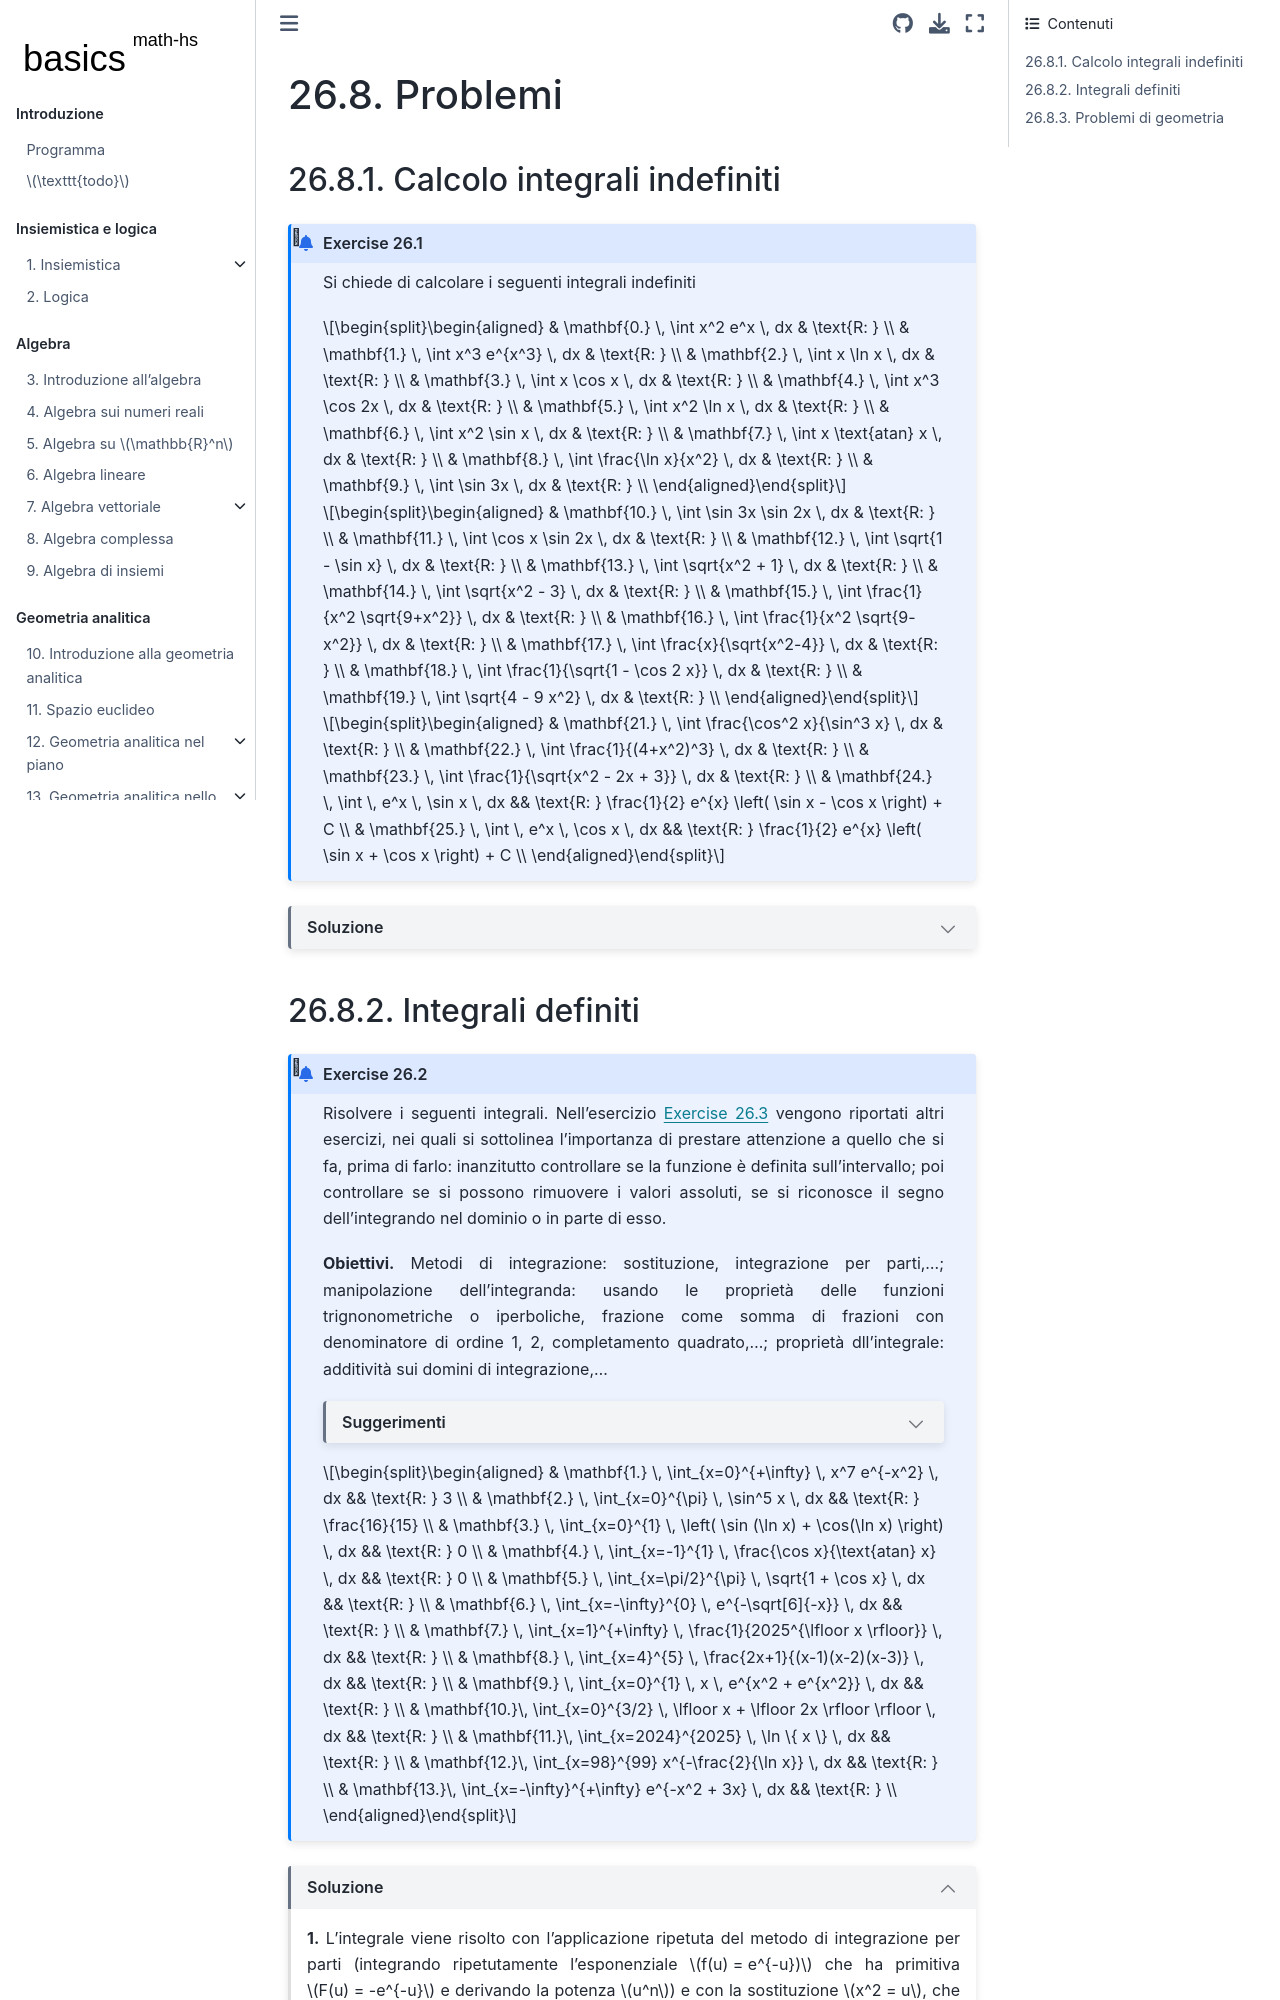

repository: Basics2022/bbooks-math-miscellanea-hs · page: ch/infinitesimal_calculus/integrals-problems.html · generator: jekyll

(infinitesimal-calculus:integrals:problems)=
# Problemi

## Calcolo integrali indefiniti
```{exercise}
:label: integral-ex-indefinite

Si chiede di calcolare i seguenti integrali indefiniti

$$\begin{aligned}
 & \mathbf{0.} \,  \int x^2 e^x \, dx & \text{R: } \\
 & \mathbf{1.} \,  \int x^3 e^{x^3} \, dx & \text{R: } \\
 & \mathbf{2.} \,  \int x \ln x \, dx & \text{R: } \\
 & \mathbf{3.} \,  \int x \cos x \, dx & \text{R: } \\
 & \mathbf{4.} \,  \int x^3 \cos 2x \, dx & \text{R: } \\
 & \mathbf{5.} \,  \int x^2 \ln x \, dx & \text{R: } \\
 & \mathbf{6.} \,  \int x^2 \sin x \, dx & \text{R: } \\
 & \mathbf{7.} \,  \int x \text{atan} x \, dx & \text{R: } \\
 & \mathbf{8.} \,  \int \frac{\ln x}{x^2} \, dx & \text{R: } \\
 & \mathbf{9.} \,  \int \sin 3x \, dx & \text{R: } \\
\end{aligned}$$
$$\begin{aligned}
 & \mathbf{10.} \,  \int \sin 3x \sin 2x \, dx & \text{R: } \\
 & \mathbf{11.} \,  \int \cos x \sin 2x \, dx & \text{R: } \\
 & \mathbf{12.} \,  \int \sqrt{1 - \sin x} \, dx & \text{R: } \\
 & \mathbf{13.} \,  \int \sqrt{x^2 + 1} \, dx & \text{R: } \\
 & \mathbf{14.} \,  \int \sqrt{x^2 - 3} \, dx & \text{R: } \\
 & \mathbf{15.} \,  \int \frac{1}{x^2 \sqrt{9+x^2}} \, dx & \text{R: } \\
 & \mathbf{16.} \,  \int \frac{1}{x^2 \sqrt{9-x^2}} \, dx & \text{R: } \\
 & \mathbf{17.} \,  \int \frac{x}{\sqrt{x^2-4}} \, dx & \text{R: } \\
 & \mathbf{18.} \,  \int \frac{1}{\sqrt{1 - \cos 2 x}} \, dx & \text{R: } \\
 & \mathbf{19.} \,  \int \sqrt{4 - 9 x^2} \, dx & \text{R: } \\
\end{aligned}$$
$$\begin{aligned}
 & \mathbf{21.} \,  \int \frac{\cos^2 x}{\sin^3 x} \, dx & \text{R: } \\
 & \mathbf{22.} \,  \int \frac{1}{(4+x^2)^3} \, dx & \text{R: } \\
 & \mathbf{23.} \,  \int \frac{1}{\sqrt{x^2 - 2x + 3}} \, dx & \text{R: } \\
 & \mathbf{24.} \,  \int \, e^x \, \sin x \, dx && \text{R: } \frac{1}{2} e^{x} \left( \sin x - \cos x \right) + C \\
 & \mathbf{25.} \,  \int \, e^x \, \cos x \, dx && \text{R: } \frac{1}{2} e^{x} \left( \sin x + \cos x \right) + C  \\
\end{aligned}$$
```

```{dropdown} Soluzione


**24.** Usando il metodo di integrazione per parti

$$\begin{aligned}
  \int \, e^x \, \sin x \, dx 
  & = e^x \sin x - \int \, e^x \cos x \, dx = \\
  & = e^x \sin x - \left( e^x \cos x + \int \, e^x \sin x \, dx \right) = \\
\end{aligned}$$

Riconoscendo che l'integrale desiderato compare da entrambe le parti dell'uguale, si può "portarne" uno dall'altra parte e scrivere

$$\int \, e^x \, \sin \, dx = \frac{1}{2} e^{x} \left( \sin x - \cos x \right) + C \ .$$

**25.** Usando il metodo di integrazione per parti

$$\begin{aligned}
  \int \, e^x \, \cos x \, dx 
  & = e^x \cos x + \int \, e^x \sin x \, dx = \\
  & = e^x \cos x + \left( e^x \sin x - \int \, e^x \cos x \, dx \right) = \\
\end{aligned}$$

Riconoscendo che l'integrale desiderato compare da entrambe le parti dell'uguale, si può "portarne" uno dall'altra parte e scrivere

$$\int \, e^x \, \sin \, dx = \frac{1}{2} e^{x} \left( \sin x - \cos x \right) + C \ .$$

```
